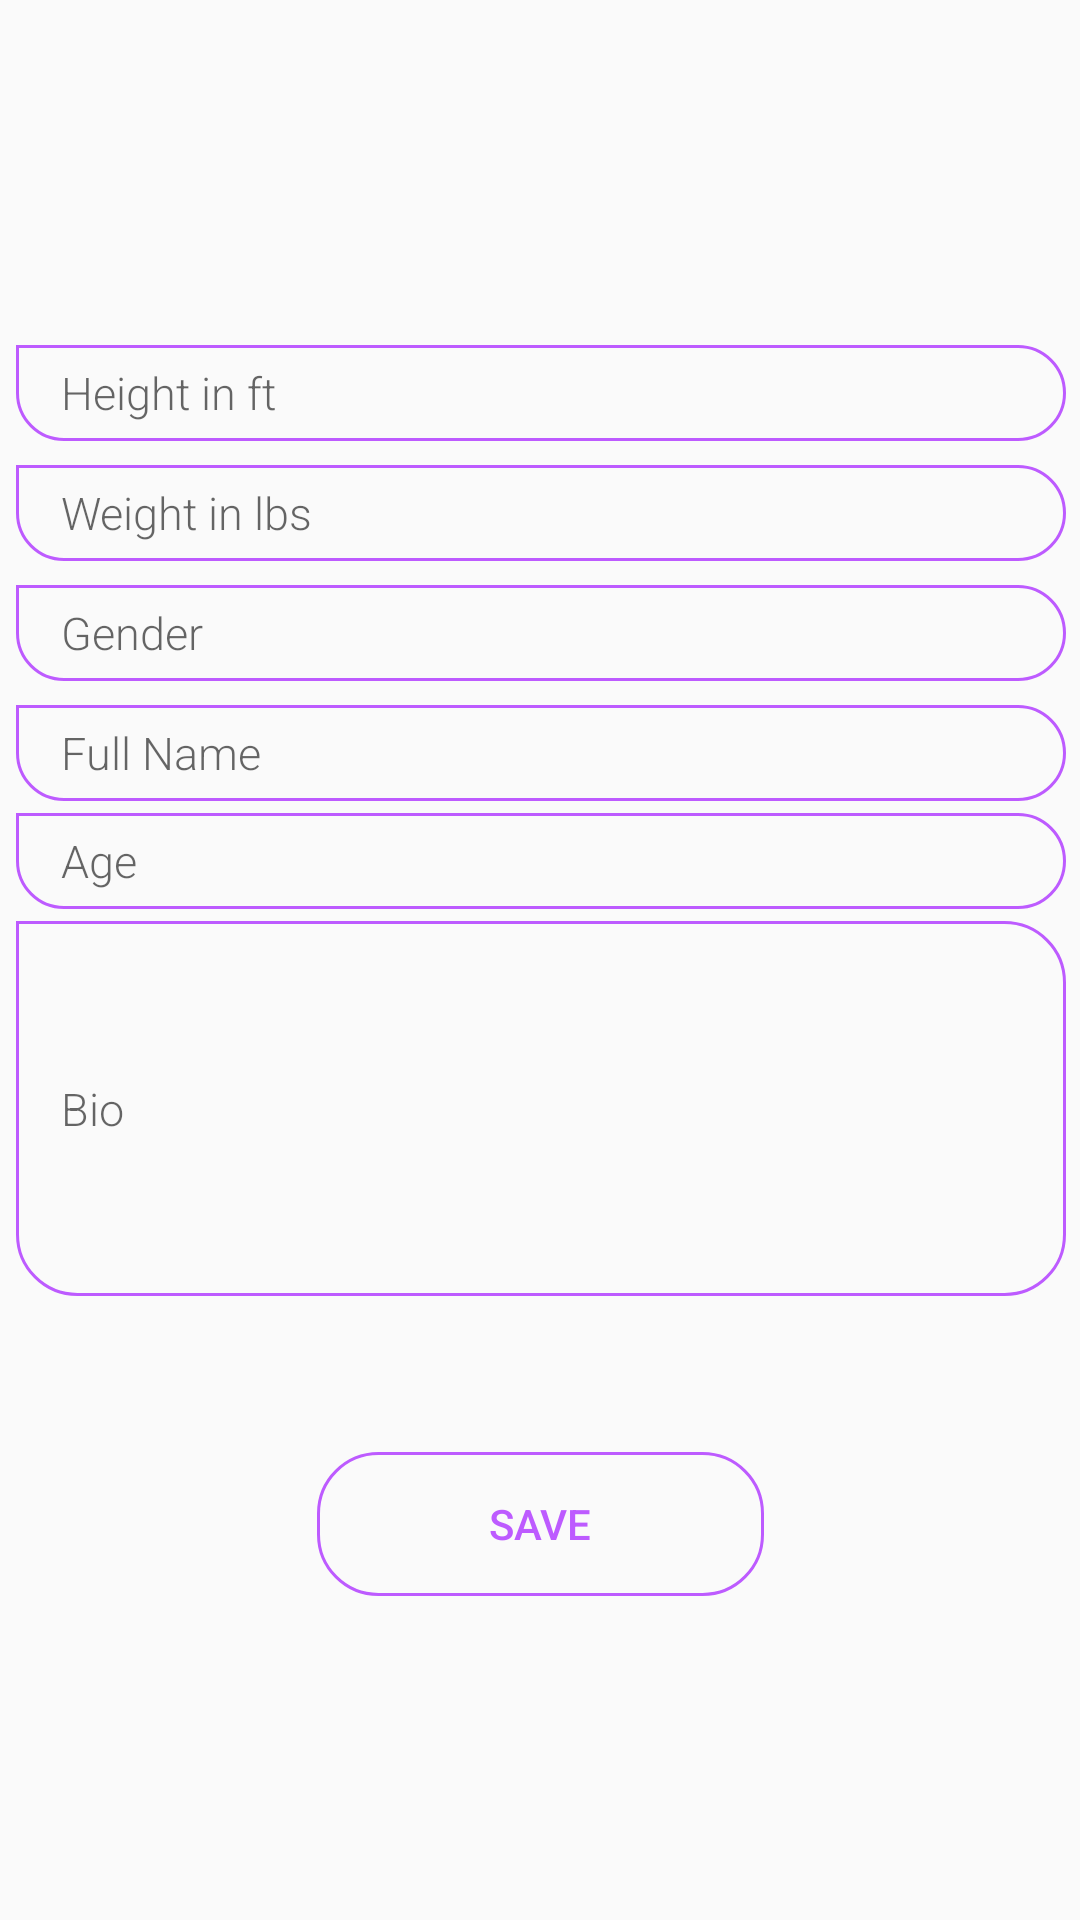

Android layout source for this screen:
<!-- AndroidManifest.xml: application theme AppTheme -->
<!-- res/layout/content_profile.xml -->
<?xml version="1.0" encoding="utf-8"?>
<android.support.constraint.ConstraintLayout xmlns:android="http://schemas.android.com/apk/res/android"
    xmlns:app="http://schemas.android.com/apk/res-auto"
    xmlns:tools="http://schemas.android.com/tools"
    android:layout_width="match_parent"
    android:layout_height="match_parent"
    app:layout_behavior="@string/appbar_scrolling_view_behavior"
    tools:context=".Profile"
    tools:showIn="@layout/app_bar_profile">

    <EditText
        android:id="@+id/AgeID"
        android:layout_width="350dp"
        android:layout_height="32dp"
        android:layout_marginEnd="8dp"
        android:layout_marginBottom="4dp"
        android:background="@drawable/et_bg_main"
        android:ems="10"
        android:fontFamily="sans-serif-light"
        android:hint="Age "
        android:inputType="number"
        android:paddingLeft="15dp"
        android:paddingRight="15dp"
        android:textSize="15sp"
        app:layout_constraintBottom_toTopOf="@+id/BioId"
        app:layout_constraintEnd_toEndOf="@+id/BioId"
        app:layout_constraintHorizontal_bias="0.0"
        app:layout_constraintStart_toStartOf="@+id/BioId" />

    <EditText
        android:id="@+id/HeightId"
        android:layout_width="350dp"
        android:layout_height="32dp"
        android:layout_marginEnd="8dp"
        android:layout_marginBottom="8dp"
        android:background="@drawable/et_bg_main"
        android:ems="10"
        android:fontFamily="sans-serif-light"
        android:hint="Height in ft"
        android:inputType="numberDecimal"
        android:paddingLeft="15dp"
        android:paddingRight="15dp"
        android:textSize="15sp"
        app:layout_constraintBottom_toTopOf="@+id/WeightID"
        app:layout_constraintEnd_toEndOf="@+id/WeightID"
        app:layout_constraintHorizontal_bias="0.0"
        app:layout_constraintStart_toStartOf="@+id/WeightID" />

    <EditText
        android:id="@+id/WeightID"
        android:layout_width="350dp"
        android:layout_height="32dp"
        android:layout_marginEnd="8dp"
        android:layout_marginBottom="8dp"
        android:background="@drawable/et_bg_main"
        android:ems="10"
        android:fontFamily="sans-serif-light"
        android:hint="Weight in lbs"
        android:inputType="number"
        android:paddingLeft="15dp"
        android:paddingRight="15dp"
        android:textSize="15sp"
        app:layout_constraintBottom_toTopOf="@+id/GenderID"
        app:layout_constraintEnd_toEndOf="@+id/GenderID"
        app:layout_constraintHorizontal_bias="0.0"
        app:layout_constraintStart_toStartOf="@+id/GenderID" />

    <EditText
        android:id="@+id/GenderID"
        android:layout_width="350dp"
        android:layout_height="32dp"
        android:layout_marginEnd="8dp"
        android:layout_marginBottom="8dp"
        android:background="@drawable/et_bg_main"
        android:ems="10"
        android:fontFamily="sans-serif-light"
        android:hint="Gender "
        android:inputType="textPersonName"
        android:paddingLeft="15dp"
        android:paddingRight="15dp"
        android:textSize="15sp"
        app:layout_constraintBottom_toTopOf="@+id/FullNameID"
        app:layout_constraintEnd_toEndOf="@+id/FullNameID"
        app:layout_constraintHorizontal_bias="0.0"
        app:layout_constraintStart_toStartOf="@+id/FullNameID" />

    <EditText
        android:id="@+id/FullNameID"
        android:layout_width="350dp"
        android:layout_height="32dp"
        android:layout_marginEnd="8dp"
        android:layout_marginBottom="4dp"
        android:background="@drawable/et_bg_main"
        android:ems="10"
        android:fontFamily="sans-serif-light"
        android:hint="Full Name "
        android:inputType="textPersonName"
        android:paddingLeft="15dp"
        android:paddingRight="15dp"
        android:textSize="15sp"
        app:layout_constraintBottom_toTopOf="@+id/AgeID"
        app:layout_constraintEnd_toEndOf="@+id/AgeID"
        app:layout_constraintHorizontal_bias="0.0"
        app:layout_constraintStart_toStartOf="@+id/AgeID" />

    <EditText
        android:id="@+id/BioId"
        android:layout_width="350dp"
        android:layout_height="125dp"
        android:layout_marginStart="8dp"
        android:layout_marginEnd="8dp"
        android:layout_marginBottom="52dp"
        android:background="@drawable/et_bg_main"
        android:ems="10"
        android:fontFamily="sans-serif-light"
        android:hint="Bio "
        android:inputType="textPersonName"
        android:paddingLeft="15dp"
        android:paddingRight="15dp"
        android:textSize="15sp"
        app:layout_constraintBottom_toTopOf="@+id/ProfileID"
        app:layout_constraintEnd_toEndOf="parent"
        app:layout_constraintHorizontal_bias="0.488"
        app:layout_constraintStart_toStartOf="parent" />


    <Button
        android:id="@+id/ProfileID"
        android:layout_width="149dp"
        android:layout_height="wrap_content"
        android:layout_centerHorizontal="true"
        android:layout_marginBottom="108dp"
        android:background="@drawable/btn_bg_main"
        android:fontFamily="sans-serif-medium"
        android:text="Save"
        android:textColor="@color/gradStart"
        app:layout_constraintBottom_toBottomOf="parent"
        app:layout_constraintEnd_toEndOf="parent"
        app:layout_constraintStart_toStartOf="parent" />

</android.support.constraint.ConstraintLayout>
<!-- resources referenced by this layout -->
<resources>
  <color name="gradStart">#BD5BFF</color>
  <!-- drawable btn_bg_main (drawable) -->
  <shape xmlns:android="http://schemas.android.com/apk/res/android"
      android:shape="rectangle">
  
      <corners
          android:bottomLeftRadius="20dp"
          android:bottomRightRadius="20dp"
          android:topLeftRadius="20dp"
          android:topRightRadius="20dp" />
  
      <stroke
          android:color="@color/gradStart"
          android:width="1dp" />
  
  </shape>
  <!-- drawable et_bg_main (drawable) -->
  <shape xmlns:android="http://schemas.android.com/apk/res/android"
      android:shape="rectangle">
  
      <corners
          android:bottomLeftRadius="20dp"
          android:bottomRightRadius="20dp"
          android:topLeftRadius="0dp"
          android:topRightRadius="20dp" />
  
      <stroke
          android:color="@color/gradStart"
          android:width="1dp" />
  
  </shape>
  <style name="AppTheme" parent="Theme.AppCompat.DayNight.DarkActionBar">
          
          <item name="colorPrimary">@color/colorPrimary</item>
          <item name="colorPrimaryDark">@color/colorPrimaryDark</item>
          <item name="colorAccent">@color/colorAccent</item>
      </style>
  <color name="colorPrimary">#9E2EE9</color>
  <color name="colorPrimaryDark">#000000</color>
  <color name="colorAccent">#0E84A2</color>
</resources>
